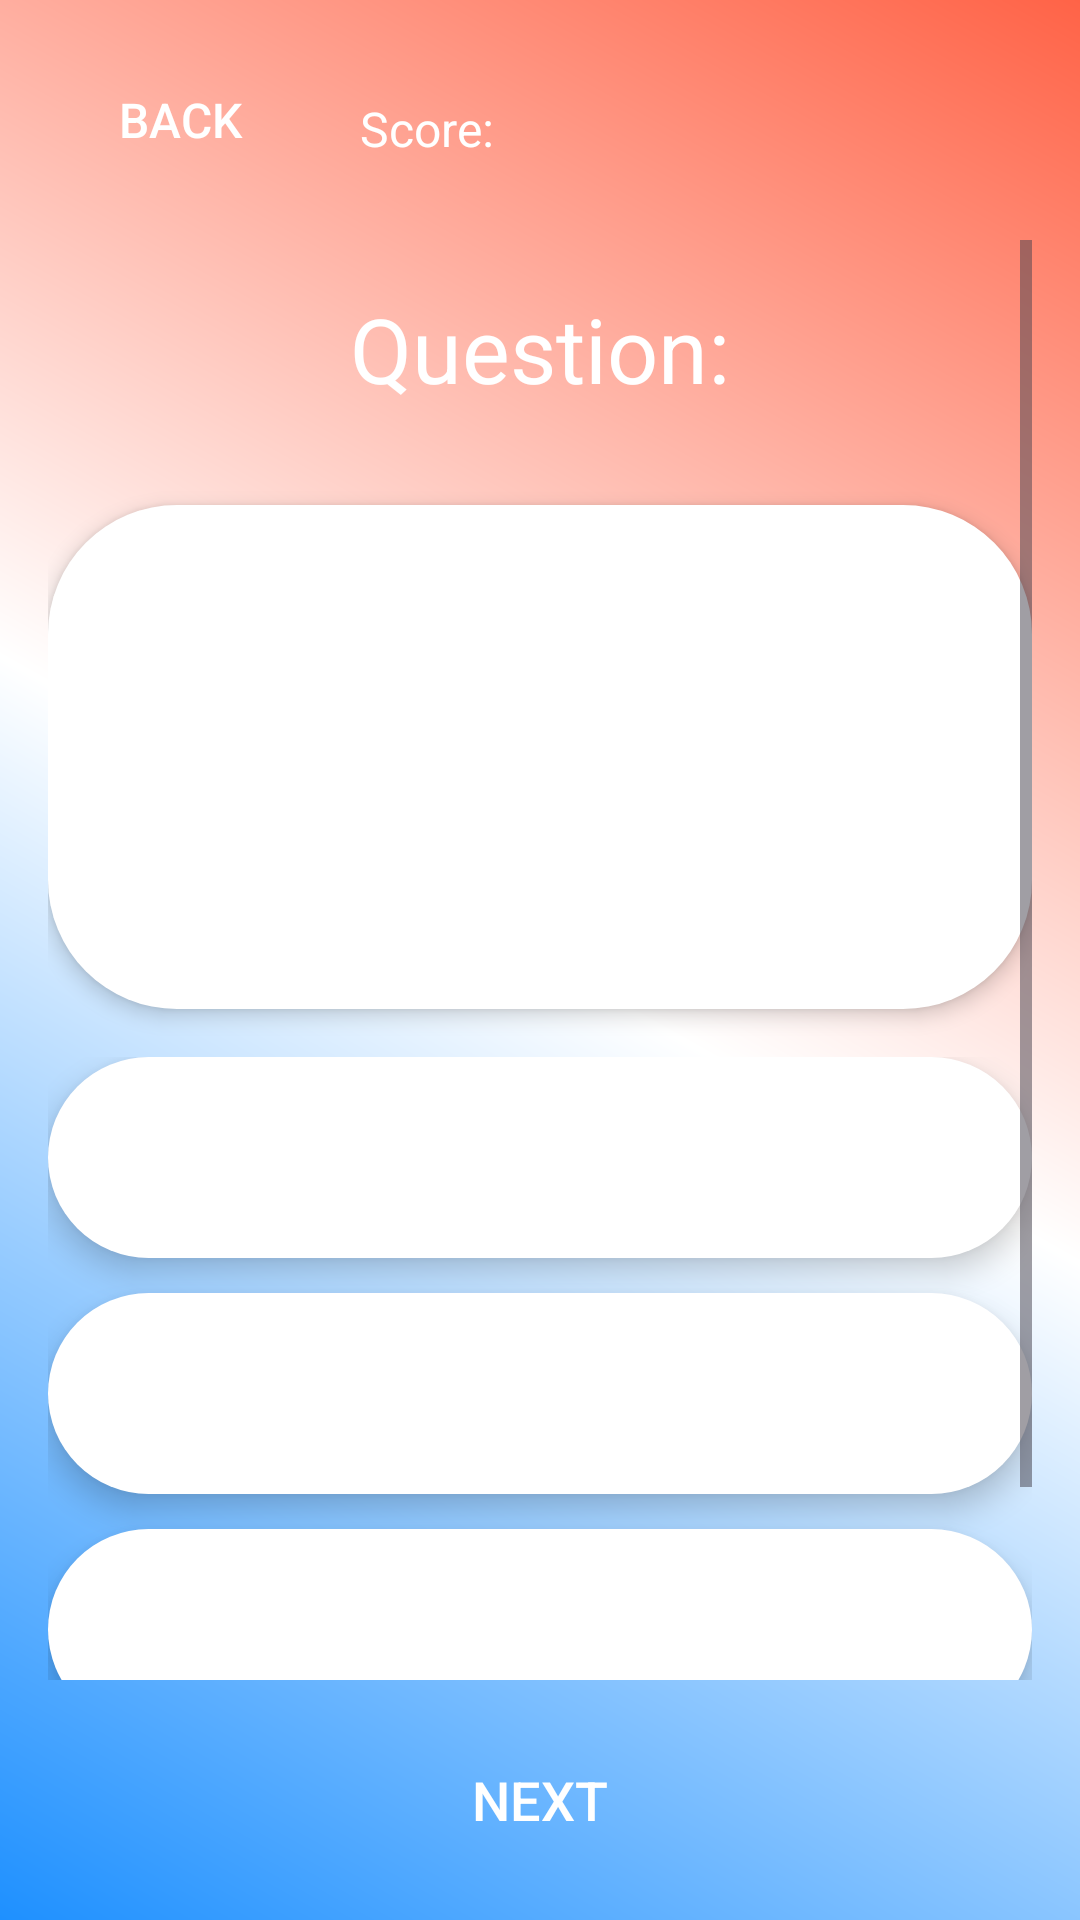

Android layout source for this screen:
<!-- AndroidManifest.xml: application theme Theme.WordBridge -->
<!-- res/layout/fragment_quiz.xml -->
<androidx.constraintlayout.widget.ConstraintLayout
    xmlns:android="http://schemas.android.com/apk/res/android"
    xmlns:app="http://schemas.android.com/apk/res-auto"
    android:layout_width="match_parent"
    android:layout_height="match_parent"
    android:background="@drawable/gradient_background">

    
    <Button
        android:id="@+id/backButton"
        android:layout_width="wrap_content"
        android:layout_height="wrap_content"
        android:text="@string/back"
        android:textSize="16sp"
        android:textColor="#FFFFFF"
        android:background="@android:color/transparent"
        app:layout_constraintTop_toTopOf="parent"
        app:layout_constraintStart_toStartOf="parent"
        android:layout_marginStart="16dp"
        android:layout_marginTop="16dp" />

    
    <TextView
        android:id="@+id/scoreText"
        android:layout_width="wrap_content"
        android:layout_height="wrap_content"
        android:text="@string/score"
        android:textSize="16sp"
        android:textColor="#FFFFFF"
        app:layout_constraintTop_toTopOf="@id/backButton"
        app:layout_constraintStart_toEndOf="@id/backButton"
        android:layout_marginStart="16dp"
        android:layout_marginTop="16dp" />

    
    <ScrollView
        android:id="@+id/rfxq3ise9kq4"
        android:layout_width="0dp"
        android:layout_height="0dp"
        app:layout_constraintTop_toBottomOf="@id/backButton"
        app:layout_constraintStart_toStartOf="parent"
        app:layout_constraintEnd_toEndOf="parent"
        app:layout_constraintBottom_toTopOf="@id/nextButton"
        android:padding="16dp">

        <LinearLayout
            android:layout_width="match_parent"
            android:layout_height="wrap_content"
            android:orientation="vertical">

            
            <TextView
                android:id="@+id/questionTitle"
                android:layout_width="match_parent"
                android:layout_height="wrap_content"
                android:text="@string/Question"
                android:textColor="#FFFFFF"
                android:textSize="30sp"
                android:gravity="center"
                android:paddingVertical="16dp" />

            
            <LinearLayout
                android:id="@+id/questionContainer"
                android:layout_width="match_parent"
                android:layout_height="168dp"
                android:layout_marginTop="16dp"
                android:background="@drawable/cr43bffffff"
                android:elevation="4dp"
                android:orientation="vertical"
                android:padding="20dp">

                
                <TextView
                    android:id="@+id/questionText"
                    android:layout_width="match_parent"
                    android:layout_height="79dp"
                    android:layout_marginBottom="16dp"
                    android:gravity="center"
                    android:textColor="#000000"
                    android:textSize="18sp" />

                
            </LinearLayout>

            
            <LinearLayout
                android:id="@+id/optionsContainer"
                android:layout_width="match_parent"
                android:layout_height="wrap_content"
                android:orientation="vertical"
                android:layout_marginTop="16dp"
                android:divider="@android:color/transparent"
                android:showDividers="middle"
                android:dividerPadding="16dp">

                
                <LinearLayout
                    android:id="@+id/option1Layout"
                    android:layout_width="match_parent"
                    android:layout_height="wrap_content"
                    android:background="@drawable/cr43bffffff"
                    android:orientation="horizontal"
                    android:padding="20dp"
                    android:layout_marginBottom="12dp"
                    android:elevation="6dp">

                    <TextView
                        android:id="@+id/option1Text"
                        android:layout_width="match_parent"
                        android:layout_height="wrap_content"
                        android:textColor="#000000"
                        android:textSize="20sp"
                        android:gravity="center" />
                </LinearLayout>

                
                <LinearLayout
                    android:id="@+id/option2Layout"
                    android:layout_width="match_parent"
                    android:layout_height="wrap_content"
                    android:background="@drawable/cr43bffffff"
                    android:orientation="horizontal"
                    android:padding="20dp"
                    android:layout_marginBottom="12dp"
                    android:elevation="6dp">

                    <TextView
                        android:id="@+id/option2Text"
                        android:layout_width="match_parent"
                        android:layout_height="wrap_content"
                        android:textColor="#000000"
                        android:textSize="20sp"
                        android:gravity="center" />
                </LinearLayout>

                
                <LinearLayout
                    android:id="@+id/option3Layout"
                    android:layout_width="match_parent"
                    android:layout_height="wrap_content"
                    android:background="@drawable/cr43bffffff"
                    android:orientation="horizontal"
                    android:padding="20dp"
                    android:layout_marginBottom="12dp"
                    android:elevation="6dp">

                    <TextView
                        android:id="@+id/option3Text"
                        android:layout_width="match_parent"
                        android:layout_height="wrap_content"
                        android:textColor="#000000"
                        android:textSize="20sp"
                        android:gravity="center" />
                </LinearLayout>

                
                <LinearLayout
                    android:id="@+id/option4Layout"
                    android:layout_width="match_parent"
                    android:layout_height="wrap_content"
                    android:background="@drawable/cr43bffffff"
                    android:orientation="horizontal"
                    android:padding="20dp"
                    android:elevation="6dp">

                    <TextView
                        android:id="@+id/option4Text"
                        android:layout_width="match_parent"
                        android:layout_height="wrap_content"
                        android:textColor="#000000"
                        android:textSize="20sp"
                        android:gravity="center" />
                </LinearLayout>
            </LinearLayout>
        </LinearLayout>
    </ScrollView>

    
    <Button
        android:id="@+id/nextButton"
        android:layout_width="match_parent"
        android:layout_height="wrap_content"
        android:layout_margin="16dp"
        android:text="@string/Next"
        android:textColor="#FFFFFF"
        android:textSize="18sp"
        android:background="@android:color/transparent"
        app:layout_constraintBottom_toBottomOf="parent"
        app:layout_constraintStart_toStartOf="parent"
        app:layout_constraintEnd_toEndOf="parent" />
</androidx.constraintlayout.widget.ConstraintLayout>
<!-- resources referenced by this layout -->
<resources>
  <!-- drawable cr43bffffff (drawable) -->
  <?xml version="1.0" encoding="UTF-8"?>
  <shape
      xmlns:android="http://schemas.android.com/apk/res/android">
      <solid
          android:color="#FFFFFF"
          />
      <corners
          android:radius="43dp"
          />
  </shape>
  <!-- drawable gradient_background (drawable) -->
  <?xml version="1.0" encoding="utf-8"?>
  <shape xmlns:android="http://schemas.android.com/apk/res/android">
      <gradient
          android:angle="45"
          android:startColor="#1E90FF"
      android:centerColor="#FFFFFF"
      android:endColor="#FF6347"
      android:type="linear"
      android:dither="true" />
      <corners android:radius="0dp" /> 
  </shape>
  <string name="Next">Next</string>
  <string name="Question">Question:</string>
  <string name="back">Back</string>
  <string name="score">Score:</string>
  <style name="Theme.WordBridge" parent="Base.Theme.WordBridge" />
  <style name="Base.Theme.WordBridge" parent="Theme.Material3.DayNight.NoActionBar">
          
          
      </style>
</resources>
